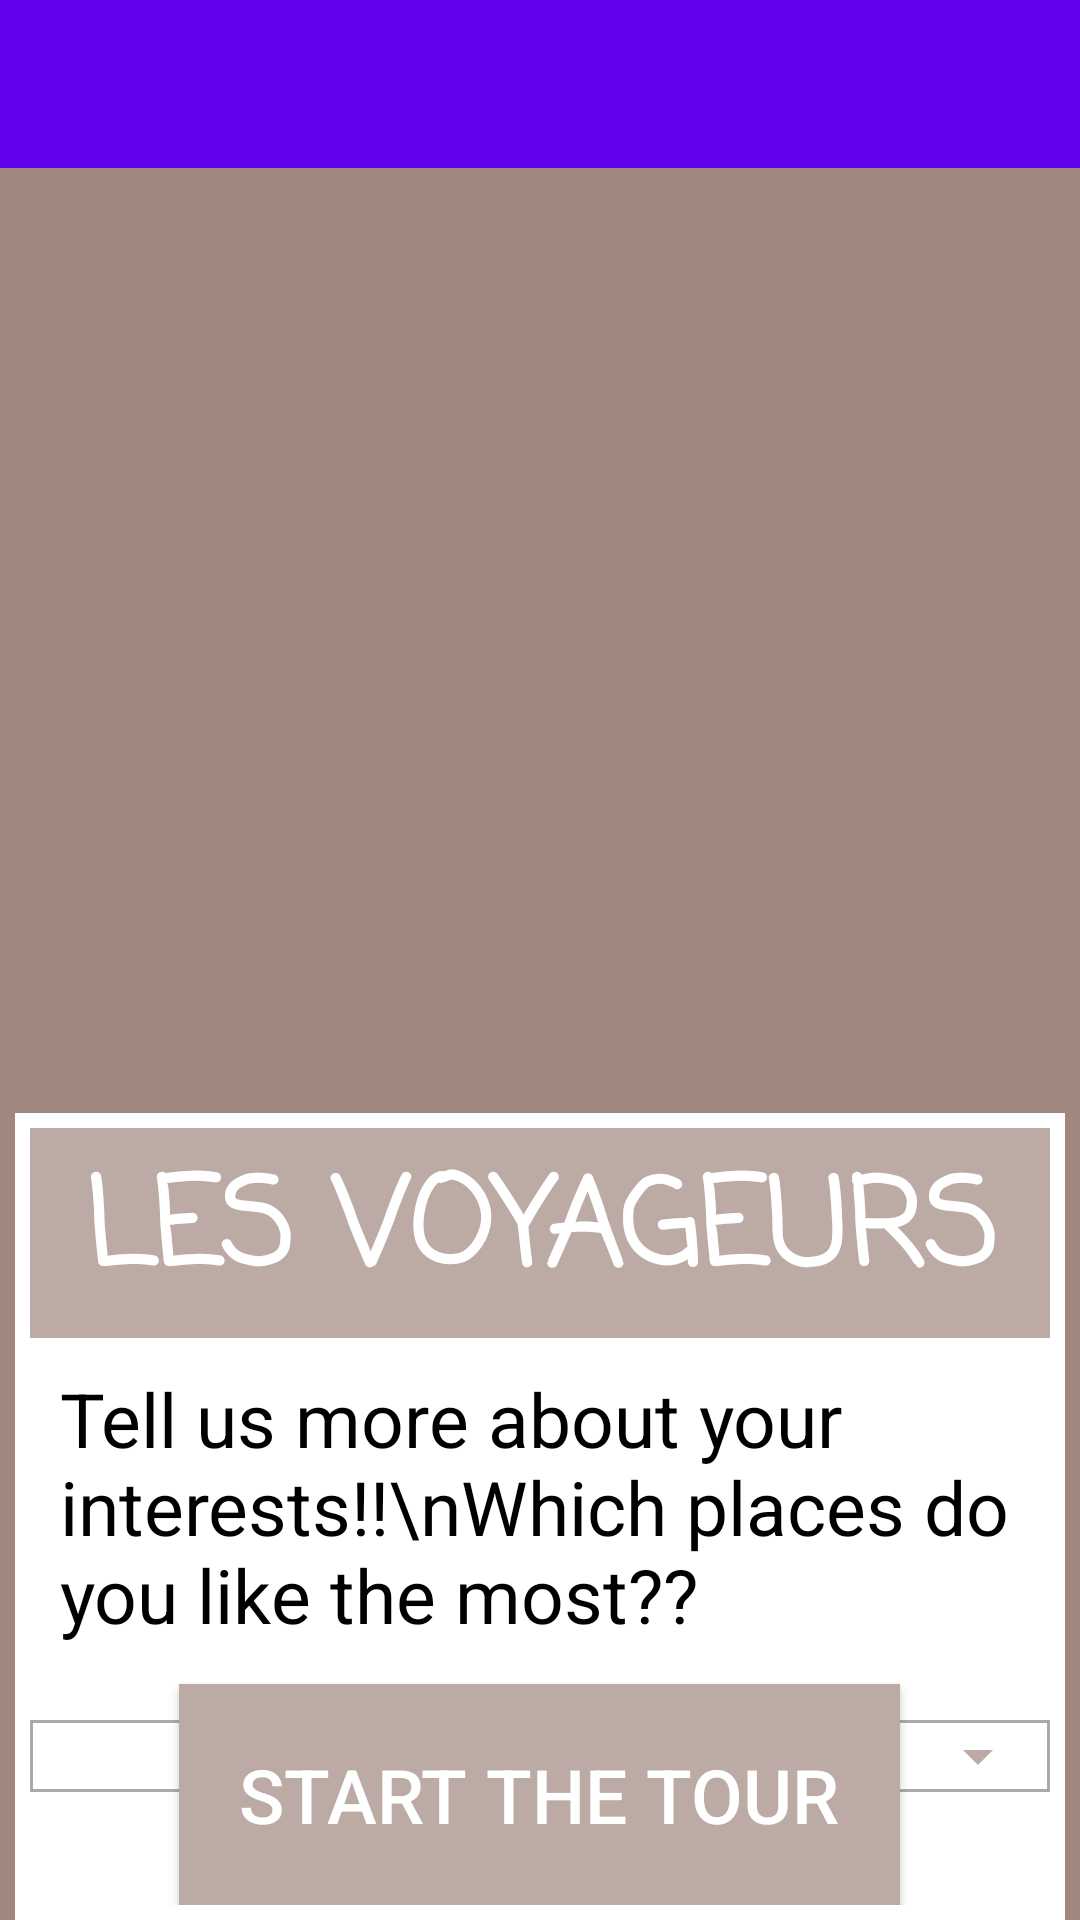

Produce the Android XML layout that renders to this screen, including the resource entries it uses.
<!-- AndroidManifest.xml: activity theme AppTheme.NoActionBar -->
<!-- res/layout/activity_main.xml -->
<?xml version="1.0" encoding="utf-8"?>
<RelativeLayout xmlns:android="http://schemas.android.com/apk/res/android"
    xmlns:app="http://schemas.android.com/apk/res-auto"
    xmlns:tools="http://schemas.android.com/tools"
    android:layout_width="match_parent"
    android:layout_height="match_parent"
    android:fitsSystemWindows="true">

    <android.support.v4.widget.DrawerLayout
        android:id="@+id/drawer_layout"
        android:layout_width="match_parent"
        android:layout_height="match_parent"
        android:layout_marginTop="?attr/actionBarSize"
        tools:context=".Main2Activity">

        <RelativeLayout
            android:id="@+id/RL"
            android:layout_width="match_parent"
            android:layout_height="match_parent"
            android:background="#A1887F"
            tools:context="com.example.shrey.lesvoyageurs.MainActivity">

            <LinearLayout
                android:layout_width="match_parent"
                android:layout_height="match_parent"
                android:orientation="vertical">

                <ViewFlipper
                    android:id="@+id/flipper"
                    android:layout_width="fill_parent"
                    android:layout_height="300dp"
                    android:layout_margin="5dp"
                    android:background="@drawable/border_flipper" />

                <LinearLayout
                    android:layout_width="match_parent"
                    android:layout_height="0dp"
                    android:layout_marginLeft="5dp"
                    android:layout_marginRight="5dp"
                    android:layout_marginTop="5dp"
                    android:layout_weight="1"
                    android:background="@android:color/white"
                    android:orientation="vertical"
                    android:padding="5dp">

                    <LinearLayout
                        android:layout_width="match_parent"
                        android:layout_height="wrap_content"
                        android:background="#BCAAA4"
                        android:orientation="horizontal">

                        <TextView
                            android:id="@+id/TV1"
                            android:layout_width="match_parent"
                            android:layout_height="70dp"
                            android:fontFamily="casual"
                            android:gravity="center"
                            android:text="LES VOYAGEURS"
                            android:textColor="@android:color/white"
                            android:textSize="40sp"
                            android:textStyle="bold" />

                    </LinearLayout>

                    <TextView
                        android:id="@+id/TV2"
                        android:layout_width="match_parent"
                        android:layout_height="wrap_content"
                        android:padding="10dp"
                        android:text="Tell us more about your interests!!\nWhich places do you like the most??"
                        android:textColor="@android:color/black"
                        android:textSize="25sp" />

                    <RelativeLayout
                        android:layout_width="match_parent"
                        android:layout_height="wrap_content"
                        android:layout_marginTop="15dp"
                        android:background="@drawable/border_spinner"
                        android:orientation="horizontal">

                        <Spinner
                            android:id="@+id/spinner1"
                            android:layout_width="match_parent"
                            android:layout_height="wrap_content"
                            android:layout_gravity="center"
                            android:backgroundTint="#BCAAA4"
                            android:gravity="center"
                            android:spinnerMode="dropdown" />

                    </RelativeLayout>
                </LinearLayout>
            </LinearLayout>

            <RelativeLayout
                android:layout_margin="5dp"
                android:layout_width="match_parent"
                android:layout_height="wrap_content">

                <Button
                    android:layout_width="wrap_content"
                    android:layout_height="wrap_content"
                    android:layout_alignParentBottom="true"
                    android:background="#BCAAA4"
                    android:layout_centerHorizontal="true"
                    android:onClick="next"
                    android:padding="20dp"
                    android:text="Start the Tour"
                    android:textColor="@android:color/white"
                    android:textSize="25sp" />

            </RelativeLayout>

        </RelativeLayout>

        <android.support.design.widget.NavigationView
            android:id="@+id/navigation"
            android:layout_width="wrap_content"
            android:layout_height="match_parent"
            android:layout_gravity="start"
            android:background="#A1887F"
            app:itemTextAppearance="@style/TextAppearance.AppCompat.Large"
            app:itemTextColor="@android:color/white"
            app:menu="@menu/nav_items" />


    </android.support.v4.widget.DrawerLayout>

    <android.support.v7.widget.Toolbar
        android:id="@+id/toolbar"
        android:layout_width="match_parent"
        android:layout_height="?attr/actionBarSize"
        android:background="@color/colorPrimary" />

    <FrameLayout
        android:id="@+id/frame"
        android:layout_width="match_parent"
        android:layout_height="match_parent"
        android:layout_alignParentBottom="true"
        android:layout_alignParentLeft="true"
        android:layout_alignParentStart="true"
        android:layout_marginBottom="325dp" />
</RelativeLayout>
<!-- resources referenced by this layout -->
<resources>
  <!-- drawable border_spinner (drawable) -->
  <shape xmlns:android="http://schemas.android.com/apk/res/android">
      <solid android:color="@android:color/transparent" />
      <stroke
          android:width="1dp"
          android:color="@android:color/darker_gray" />
  </shape>
  <style name="AppTheme.NoActionBar" parent="Theme.AppCompat.Light.DarkActionBar">
          <item name="colorPrimary">@color/colorPrimary</item>
          <item name="colorPrimaryDark">@color/colorPrimaryDark</item>
          <item name="colorAccent">@color/colorAccent</item>
          <item name="android:textColorPrimary">@android:color/white</item>
          <item name="android:textColorSecondary">@android:color/white</item>
          <item name="actionMenuTextColor">@android:color/white</item>
          <item name="windowActionBar">false</item>
          <item name="windowNoTitle">true</item>
      </style>
  <!-- not gathered from this repository: default colours our renderer supplied (Android Studio template values) -->
  <color name="colorPrimary">#FF6200EE</color>
  <color name="colorPrimaryDark">#FF3700B3</color>
  <color name="colorAccent">#FF03DAC5</color>
</resources>
